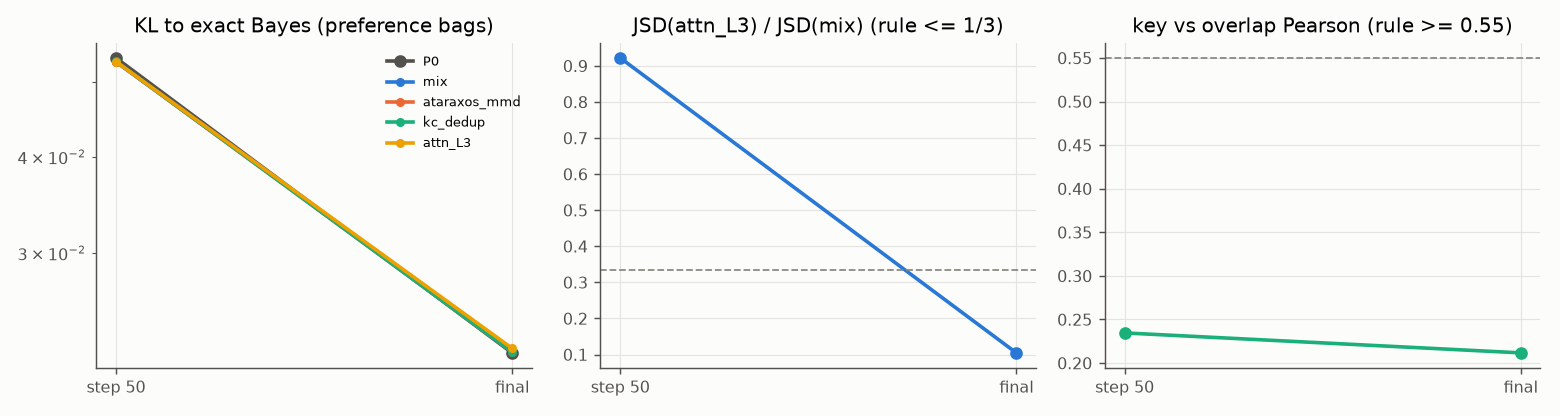

Source data for this figure (header and first rows):
theta_real_step, kl_p0, kl_mix_pref, kl_mmd_pref, kl_kc_pref, kl_attn_pref, cut_mix_unskewed, cut_attn_pref, jsd_ratio_attn_mix, key_pearson, key_gap
50, 0.05379, 0.05316, 0.05319, 0.05322, 0.05321, 0.0115, 0.01083, 0.9219, 0.2346, 0.0004596
final, 0.02226, 0.02246, 0.02233, 0.02232, 0.02256, -0.01129, -0.01377, 0.1047, 0.2117, 0.01268
